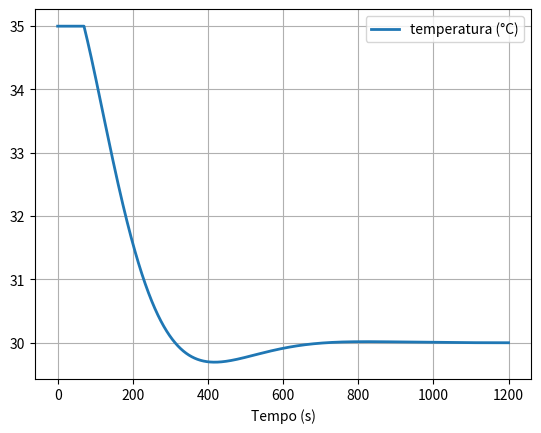
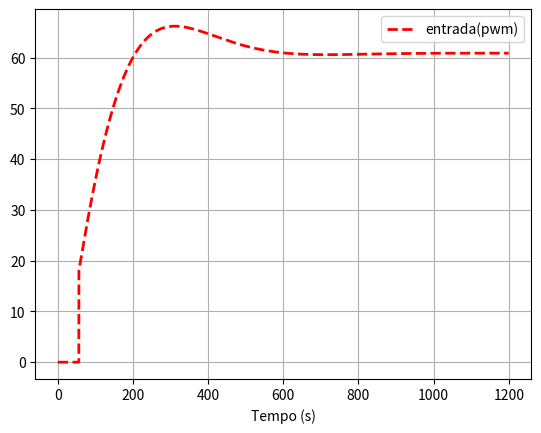
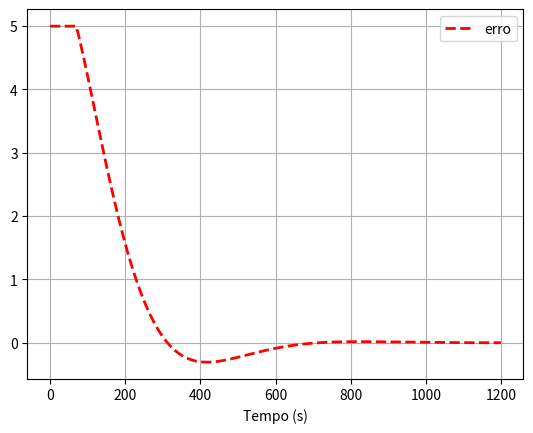

These charts were generated, in order, by the following Python code:
"""
Esse codigo simula o comportamento do aeropendulo em malha aberta
"""
# Importando bibliotecas
from scipy.integrate import odeint
from numpy import zeros, ones, arange, pi, sin, sqrt
import matplotlib.pyplot as plt

# Definindo dinamica da planta
def din_aeropend(y, t, input):
    # Definindo estados
    a =  -0.001334
    b = 0.01624
    x1 = y
    # Dinamica do pendulo
    x1p = (a*input) - (b*x1)
    return x1p


# Parametros de simulacao
Ta = 0.1  # intervalo de amostragem
Tsim = 1200  # tempo de simulacao
kend = int(Tsim/Ta)
Tdelay = 14

# Scopes
input = zeros(kend)  # rad/s
temp = zeros(kend)  # posicao angular
erro = zeros(kend)  # erro de rastreamento

temp_ref = zeros(kend)  # referencia p/ posicao angular

# Valores de equilibrio
temp_init = 35
input_init = 0

#controlador 
ka = 0.0347
A = 0.02613
input_before = 0.0
# Loop
for k in range(kend-1):

    # Entrada da planta
    
    temp_ref[k] = -5
    erro[k] =  temp[k] - temp_ref[k]
        # Acao de controle (controlador PI+V)
    if(k-int(Tdelay/Ta)> 0):
        input[k] = (ka*erro[k]) - (A*erro[k-1]) + input_before
        # parcela = (ka*erro[k]) - (A*erro[k-1]) 
        input_before = input[k]
    #saturação
    if(input[k]< 18):
        input[k] = 0
    if(input[k]> 85):
        input[k] = 85
    
    # Evoluindo a din. da planta
    x0 = [temp[k],]   # condicao inicial
    sol = odeint(din_aeropend, x0, [0.0, Ta], args=(input[k-int(Tdelay/Ta)] + input_init,))
    temp[k + 1] = sol[:, 0][-1]

# Plotando resultados
fig1 = plt.figure()
time = arange(0, Tsim, Ta)
plt.plot(time, (temp + temp_init), lw=2, label=r'temperatura (°C)')
plt.xlabel('Tempo (s)')
plt.legend()
plt.grid(True)

fig2 = plt.figure()
plt.plot(arange(0, Tsim-Ta, Ta), input[0:-1] + input_init, 'r--', lw=2, label=r'entrada(pwm)')
plt.xlabel('Tempo (s)')
plt.legend()
plt.grid(True)

fig3 = plt.figure()
plt.plot(arange(0, Tsim-Ta, Ta), erro[0:-1], 'r--', lw=2, label=r'erro')
plt.xlabel('Tempo (s)')
plt.legend()
plt.grid(True)

plt.show()
print(f"aqui { (ka*A*5)}")